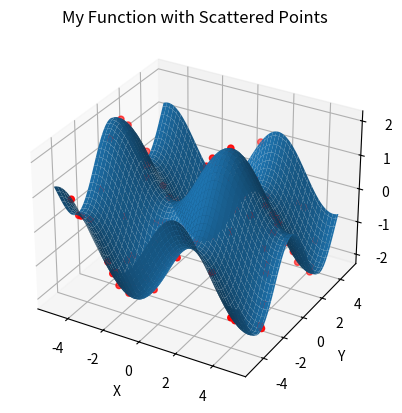

Write the Python code that produced this figure.
import numpy as np
import matplotlib.pyplot as plt

# Define the function to plot
def my_function(x, y):
    return np.sin(x) + np.cos(y)

# Define the domain of the function
x = np.linspace(-5, 5, 100)
y = np.linspace(-5, 5, 100)
X, Y = np.meshgrid(x, y)

# Evaluate the function on the meshgrid
Z = my_function(X, Y)

# Generate some random scattered points
num_points = 100
x_points = np.random.uniform(-5, 5, num_points)
y_points = np.random.uniform(-5, 5, num_points)
z_points = my_function(x_points, y_points)

# Create a 3D surface plot of the function
fig = plt.figure()
ax = fig.add_subplot(projection='3d')
ax.plot_surface(X, Y, Z)

# Add the scattered points to the plot
ax.scatter(x_points, y_points, z_points, color='r')

# Set the axis labels and title
ax.set_xlabel('X')
ax.set_ylabel('Y')
ax.set_zlabel('Z')
ax.set_title('My Function with Scattered Points')

plt.show()